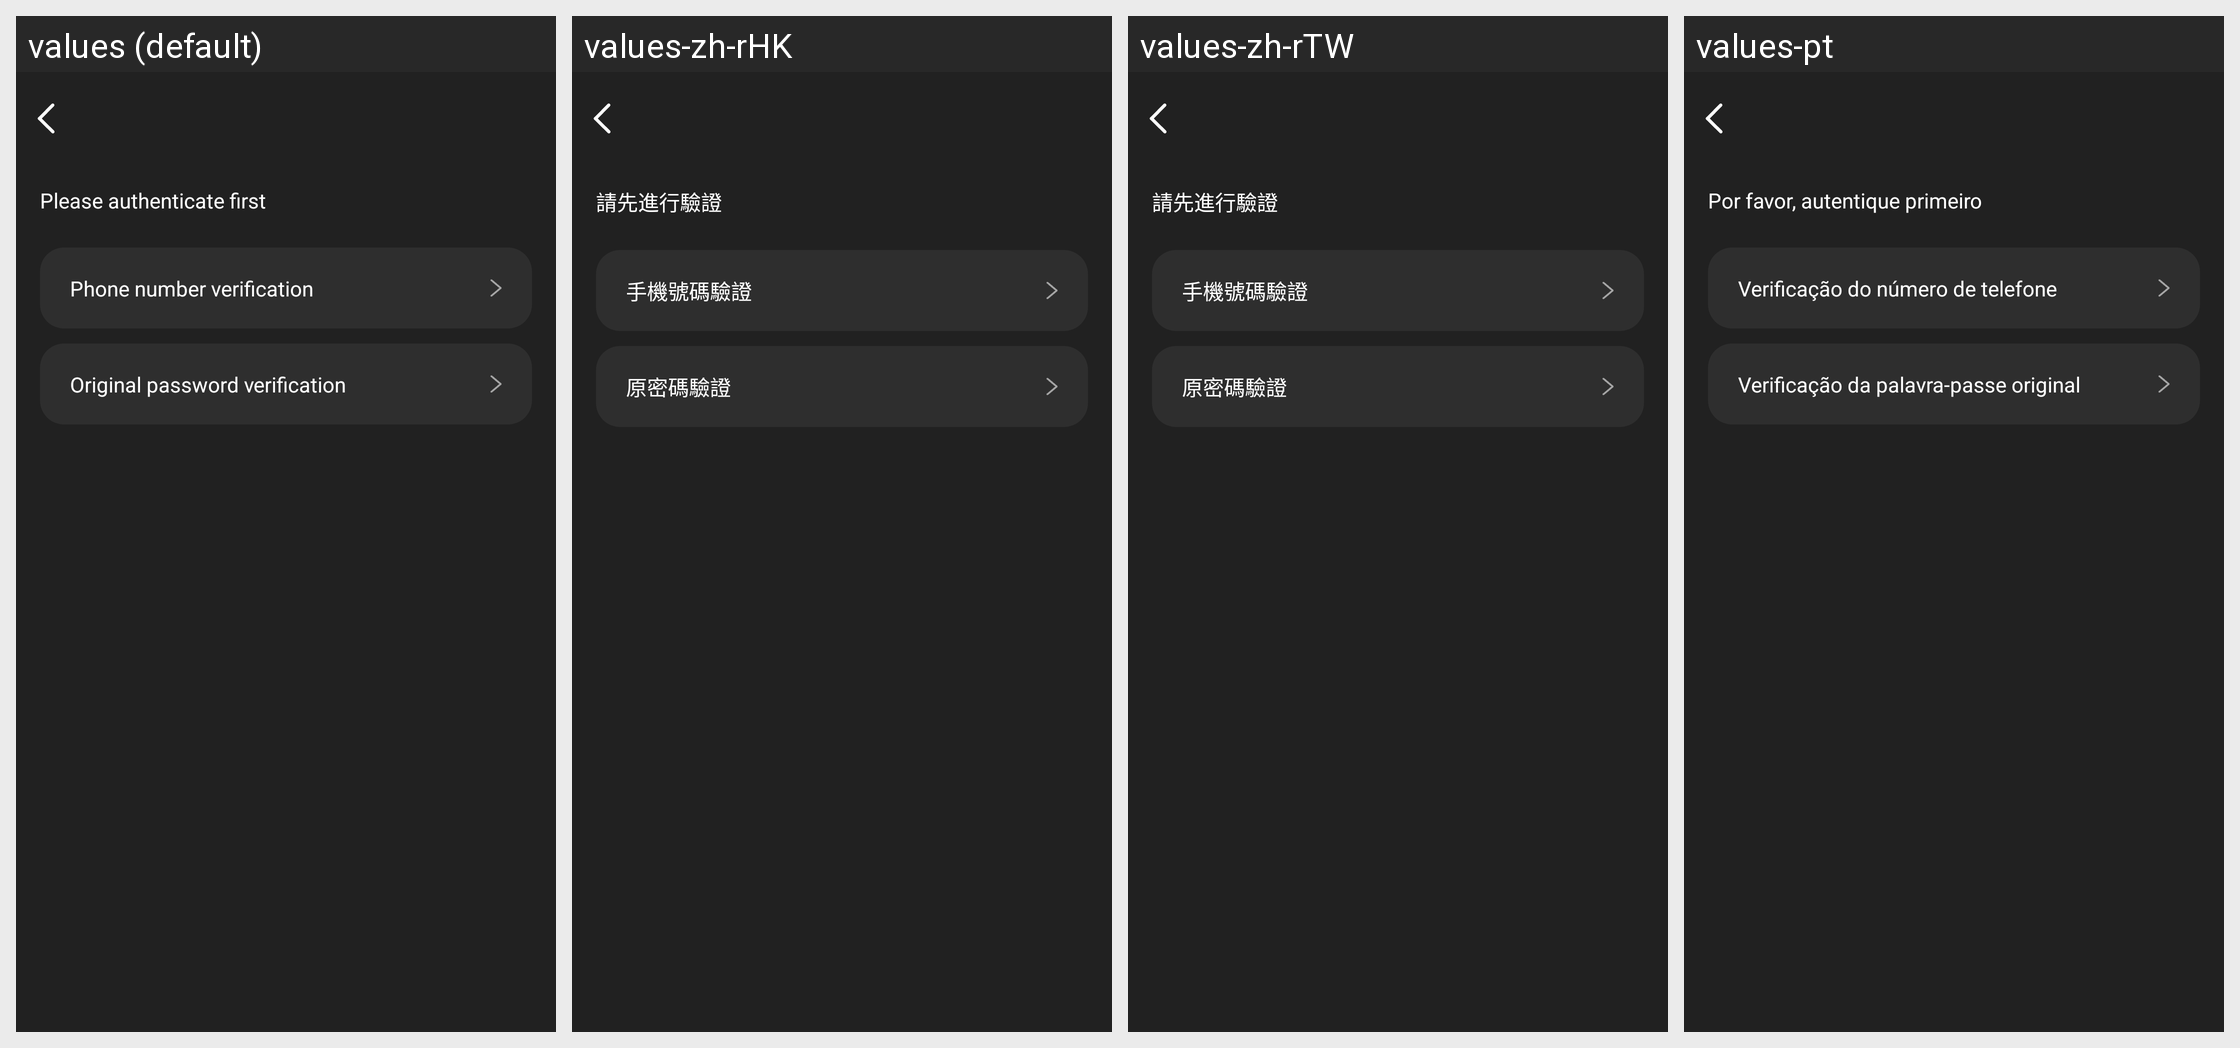

Here is an Android app screen in its default locale and in the app's own translations. Write out the translated-string differences for the strings that appear on this screen.
Android screen res/layout/activity_logoff_type.xml rendered under 4 locales, left to right: values (default), values-zh-rHK, values-zh-rTW, values-pt. Device: Nexus 5 (rendered at 1080×1920; each locale shown at half size, 540×960, under a caption strip naming it); theme Theme.GlassStudio.
Other locales in the repository, not shown: values-ar, values-de, values-es, values-fr, values-hi-rIN, values-in-rID, values-it-rIT, values-ja, values-ko-rKR, values-pt-rBR, values-ru-rRU, values-th-rTH, values-tr-rTR, values-vi-rVN, values-zh-rCN.
Strings drawn on this screen, with the default value and each locale's value (text and hints the layout hard-codes, and strings that could not be matched under every locale, appear in the picture but are not listed):

h_glass_263
  values: Please authenticate first
  values-zh-rHK: 請先進行驗證
  values-zh-rTW: 請先進行驗證
  values-pt: Por favor, autentique primeiro

h_glass_264
  values: Phone number verification
  values-zh-rHK: 手機號碼驗證
  values-zh-rTW: 手機號碼驗證
  values-pt: Verificação do número de telefone

h_glass_265
  values: Original password verification
  values-zh-rHK: 原密碼驗證
  values-zh-rTW: 原密碼驗證
  values-pt: Verificação da palavra-passe original
